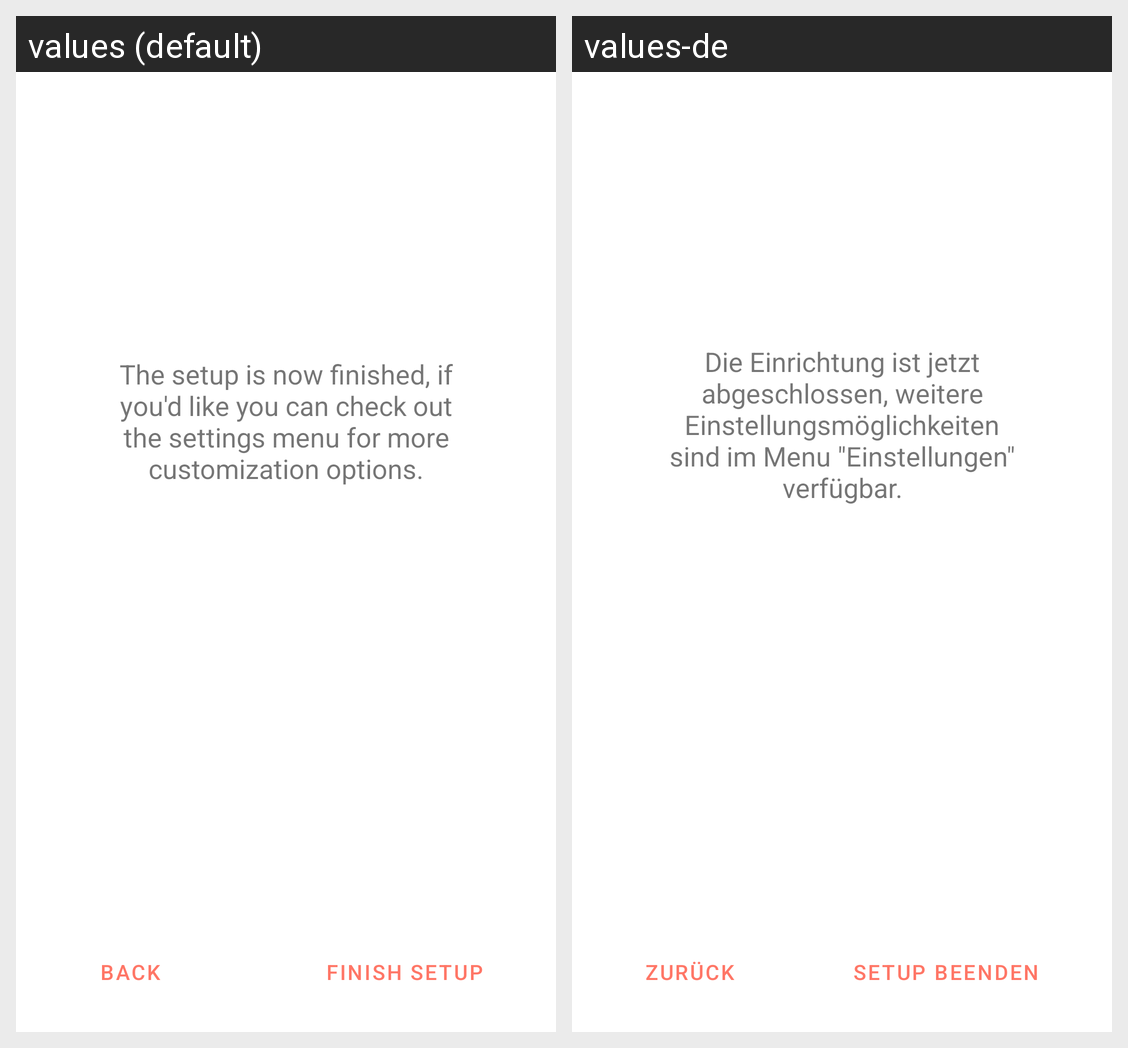

Here is an Android app screen in its default locale and in the app's own translations. Write out the translated-string differences for the strings that appear on this screen.
Android screen res/layout/fragment_other_preferences.xml rendered under 2 locales, left to right: values (default), values-de. Device: Nexus 5 (rendered at 1080×1920; each locale shown at half size, 540×960, under a caption strip naming it); theme AppTheme.
Strings drawn on this screen, with the default value and each locale's value (text and hints the layout hard-codes, and strings that could not be matched under every locale, appear in the picture but are not listed):

setup_other_preferences_text
  values: The setup is now finished, if you'd like you can check out the settings menu for more customization options.
  values-de: Die Einrichtung ist jetzt abgeschlossen, weitere Einstellungsmöglichkeiten sind im Menu "Einstellungen" verfügbar.

setup_button_finish
  values: Finish Setup
  values-de: Setup beenden

setup_button_back
  values: Back
  values-de: Zurück
